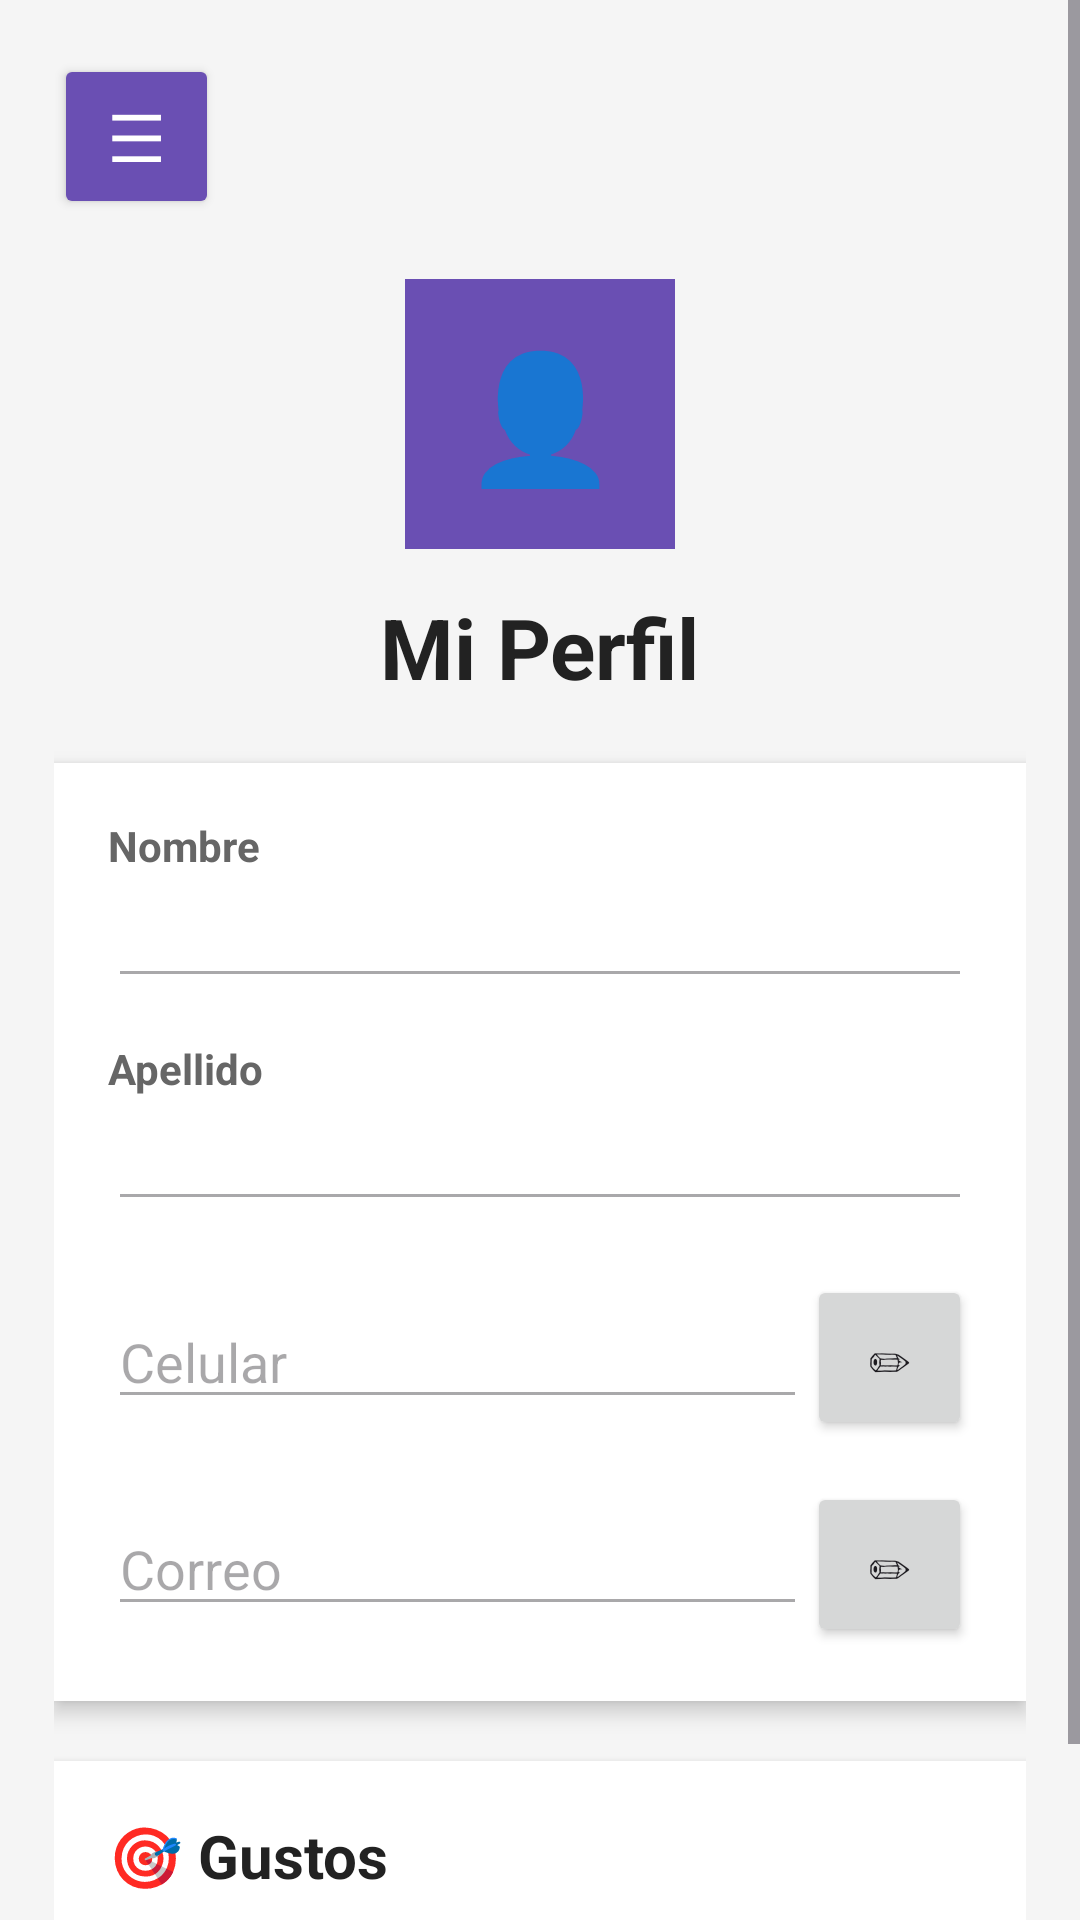

Layout XML and referenced resources for this Android screen:
<!-- AndroidManifest.xml: activity theme Theme.GOparce -->
<!-- res/layout/activity_perfil.xml -->
<?xml version="1.0" encoding="utf-8"?>
<androidx.drawerlayout.widget.DrawerLayout
    xmlns:android="http://schemas.android.com/apk/res/android"
    android:id="@+id/drawerLayout"
    android:layout_width="match_parent"
    android:layout_height="match_parent">

    

    <ScrollView
        android:layout_width="match_parent"
        android:layout_height="match_parent"
        android:background="#F5F5F5">

        <LinearLayout
            android:layout_width="match_parent"
            android:layout_height="wrap_content"
            android:orientation="vertical"
            android:padding="18dp">

            

            <Button
                android:id="@+id/btnMenu"
                android:layout_width="55dp"
                android:layout_height="55dp"
                android:text="☰"
                android:textSize="22sp"
                android:backgroundTint="#6A4FB3"
                android:textColor="#FFFFFF"/>

            

            <LinearLayout
                android:layout_width="match_parent"
                android:layout_height="wrap_content"
                android:orientation="vertical"
                android:gravity="center"
                android:paddingTop="20dp"
                android:paddingBottom="20dp">

                <TextView
                    android:layout_width="90dp"
                    android:layout_height="90dp"
                    android:gravity="center"
                    android:text="👤"
                    android:textSize="42sp"
                    android:background="#6A4FB3"
                    android:textColor="#FFFFFF"/>

                <TextView
                    android:id="@+id/tvTituloPerfil"
                    android:layout_width="wrap_content"
                    android:layout_height="wrap_content"
                    android:text="Mi Perfil"
                    android:textSize="28sp"
                    android:textStyle="bold"
                    android:textColor="#222222"
                    android:layout_marginTop="14dp"/>
            </LinearLayout>

            

            <LinearLayout
                android:layout_width="match_parent"
                android:layout_height="wrap_content"
                android:orientation="vertical"
                android:background="#FFFFFF"
                android:padding="18dp"
                android:elevation="4dp">

                

                <TextView
                    android:layout_width="wrap_content"
                    android:layout_height="wrap_content"
                    android:text="Nombre"
                    android:textStyle="bold"
                    android:textColor="#666666"/>

                <EditText
                    android:id="@+id/etNombre"
                    android:layout_width="match_parent"
                    android:layout_height="wrap_content"
                    android:enabled="false"
                    android:textSize="18sp"/>

                

                <TextView
                    android:layout_width="wrap_content"
                    android:layout_height="wrap_content"
                    android:text="Apellido"
                    android:textStyle="bold"
                    android:textColor="#666666"
                    android:layout_marginTop="14dp"/>

                <EditText
                    android:id="@+id/etApellido"
                    android:layout_width="match_parent"
                    android:layout_height="wrap_content"
                    android:enabled="false"
                    android:textSize="18sp"/>

                

                <LinearLayout
                    android:layout_width="match_parent"
                    android:layout_height="wrap_content"
                    android:orientation="horizontal"
                    android:gravity="center_vertical"
                    android:layout_marginTop="18dp">

                    <EditText
                        android:id="@+id/etCelular"
                        android:layout_width="0dp"
                        android:layout_height="wrap_content"
                        android:layout_weight="1"
                        android:hint="Celular"
                        android:enabled="false"
                        android:textSize="18sp"/>

                    <Button
                        android:id="@+id/btnEditarCelular"
                        android:layout_width="55dp"
                        android:layout_height="55dp"
                        android:text="✏"/>
                </LinearLayout>

                

                <LinearLayout
                    android:layout_width="match_parent"
                    android:layout_height="wrap_content"
                    android:orientation="horizontal"
                    android:gravity="center_vertical"
                    android:layout_marginTop="14dp">

                    <EditText
                        android:id="@+id/etCorreo"
                        android:layout_width="0dp"
                        android:layout_height="wrap_content"
                        android:layout_weight="1"
                        android:hint="Correo"
                        android:enabled="false"
                        android:textSize="18sp"/>

                    <Button
                        android:id="@+id/btnEditarCorreo"
                        android:layout_width="55dp"
                        android:layout_height="55dp"
                        android:text="✏"/>
                </LinearLayout>

            </LinearLayout>

            

            <LinearLayout
                android:layout_width="match_parent"
                android:layout_height="wrap_content"
                android:orientation="vertical"
                android:background="#FFFFFF"
                android:padding="18dp"
                android:elevation="4dp"
                android:layout_marginTop="20dp">

                <TextView
                    android:layout_width="wrap_content"
                    android:layout_height="wrap_content"
                    android:text="🎯 Gustos"
                    android:textStyle="bold"
                    android:textSize="20sp"
                    android:textColor="#222222"/>

                <TextView
                    android:id="@+id/tvGustos"
                    android:layout_width="match_parent"
                    android:layout_height="wrap_content"
                    android:textSize="17sp"
                    android:textColor="#444444"
                    android:lineSpacingExtra="8dp"
                    android:layout_marginTop="14dp"/>

            </LinearLayout>

            

            <Button
                android:id="@+id/btnGuardar"
                android:layout_width="match_parent"
                android:layout_height="wrap_content"
                android:text="Guardar cambios"
                android:textStyle="bold"
                android:textSize="18sp"
                android:backgroundTint="#6A4FB3"
                android:textColor="#FFFFFF"
                android:layout_marginTop="24dp"
                android:visibility="gone"/>

        </LinearLayout>

    </ScrollView>

    

    <LinearLayout
        android:layout_width="280dp"
        android:layout_height="match_parent"
        android:layout_gravity="start"
        android:orientation="vertical"
        android:background="#FFFFFF"
        android:padding="20dp">

        <TextView
            android:layout_width="wrap_content"
            android:layout_height="wrap_content"
            android:text="GO PARCE"
            android:textSize="28sp"
            android:textStyle="bold"
            android:textColor="#000000"
            android:layout_marginBottom="30dp"/>

        <Button
            android:id="@+id/btnMapa"
            android:layout_width="match_parent"
            android:layout_height="wrap_content"
            android:text="🗺 Mapa"
            android:layout_marginBottom="12dp"/>

        <Button
            android:id="@+id/btnActividad"
            android:layout_width="match_parent"
            android:layout_height="wrap_content"
            android:text="⭐ Mi Actividad"
            android:layout_marginBottom="12dp"/>

        <Button
            android:id="@+id/btnEventos"
            android:layout_width="match_parent"
            android:layout_height="wrap_content"
            android:text="🎉 Eventos"
            android:layout_marginBottom="12dp"/>

        <Button
            android:id="@+id/btnMurales"
            android:layout_width="match_parent"
            android:layout_height="wrap_content"
            android:text="🧩 Murales"
            android:layout_marginBottom="12dp"/>

        <Button
            android:id="@+id/btnCupones"
            android:layout_width="match_parent"
            android:layout_height="wrap_content"
            android:text="🎟 Cupones"
            android:layout_marginBottom="12dp"/>

    </LinearLayout>

</androidx.drawerlayout.widget.DrawerLayout>
<!-- resources referenced by this layout -->
<resources>
  <style name="Theme.GOparce" parent="Base.Theme.GOparce" />
  <style name="Base.Theme.GOparce" parent="Theme.Material3.DayNight.NoActionBar">
          
          
      </style>
</resources>
